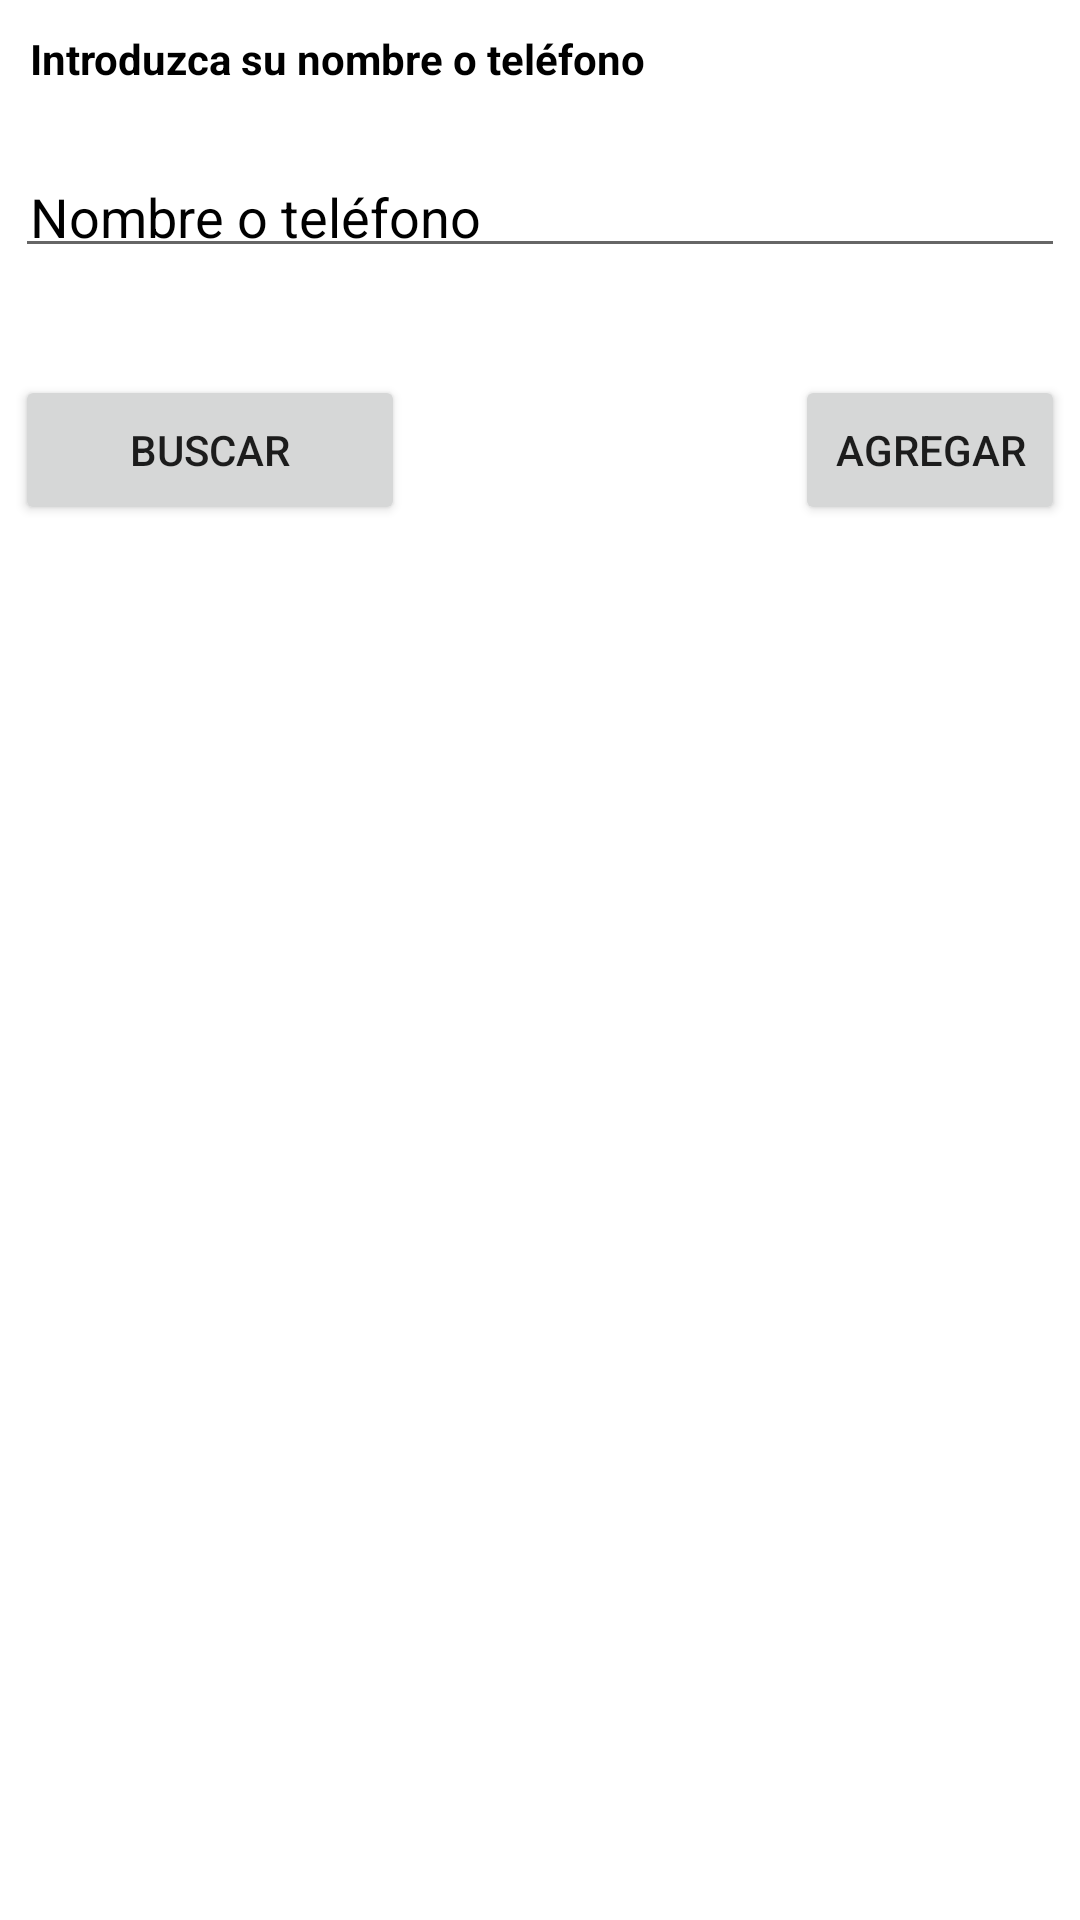

Reconstruct the res/layout file that produces this screen, plus the resources it refers to.
<!-- AndroidManifest.xml: application theme Theme.MiAppAgenda -->
<!-- res/layout/activity_main.xml -->
<?xml version="1.0" encoding="utf-8"?>
<RelativeLayout xmlns:android="http://schemas.android.com/apk/res/android"
    xmlns:app="http://schemas.android.com/apk/res-auto"
    xmlns:tools="http://schemas.android.com/tools"
    android:layout_width="match_parent"
    android:padding="5dp"
    android:background="@color/white"
    android:layout_height="match_parent"
    tools:context=".MainActivity">
    <TextView
        android:layout_width="match_parent"
        android:layout_height="wrap_content"
        android:padding="5dp"
        android:textStyle="bold"
        android:text="Introduzca su nombre o teléfono"
        android:textColor="@color/black"/>
    <EditText
        android:id="@+id/txtCriterio"
        android:layout_width="match_parent"
        android:layout_height="wrap_content"
        android:hint="Nombre o teléfono"
        android:padding="5dp"
        android:textColor="@color/black"
        android:textColorHint="@color/black"
        android:layout_marginTop="50dp"/>
    <Button
        android:id="@+id/Buscar"
        android:layout_width="130dp"
        android:layout_height="50dp"
        android:text="Buscar"
        android:layout_marginTop="120dp"/>
    <Button
        android:id="@+id/Agregar"
        android:layout_width="130dp"
        android:layout_height="50dp"
        android:text="Agregar"
        android:layout_marginStart="260dp"
        android:layout_marginTop="120dp"/>
    <ListView
        android:id="@+id/lvContacto"
        android:background="@color/white"
        android:layout_width="match_parent"
        android:layout_height="520dp"
        android:layout_marginTop="190dp"/>
</RelativeLayout>
<!-- resources referenced by this layout -->
<resources>
  <style name="Theme.MiAppAgenda" parent="Theme.MaterialComponents.DayNight.DarkActionBar">
          
          <item name="colorPrimary">@color/purple_500</item>
          <item name="colorPrimaryVariant">@color/purple_700</item>
          <item name="colorOnPrimary">@color/white</item>
          
          <item name="colorSecondary">@color/teal_200</item>
          <item name="colorSecondaryVariant">@color/teal_700</item>
          <item name="colorOnSecondary">@color/black</item>
          
          <item name="android:statusBarColor">?attr/colorPrimaryVariant</item>
          
      </style>
  <!-- not gathered from this repository: default colours our renderer supplied (Android Studio template values) -->
  <color name="purple_500">#FF6200EE</color>
  <color name="purple_700">#FF3700B3</color>
  <color name="teal_200">#FF03DAC5</color>
  <color name="teal_700">#FF018786</color>
  <color name="black">#FF000000</color>
  <color name="white">#FFFFFFFF</color>
</resources>
